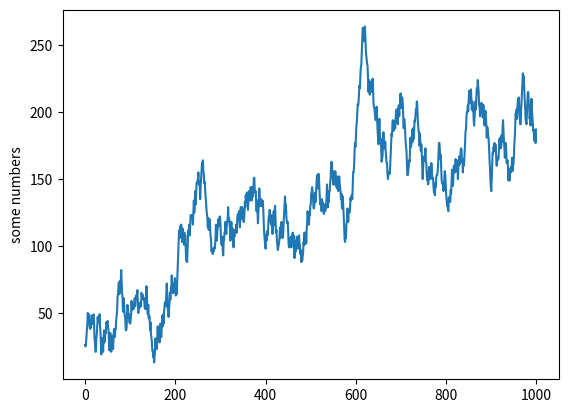

Generate this figure with matplotlib:
# encoding: utf-8
import matplotlib.pyplot as plt
import random


def price_list(length):
    plist = []
    price = 20.0
    for n in range(length):
        price += random.randint(-10, 10)

        plist.append(price)
    return plist

plt.plot(price_list(1000))
plt.ylabel('some numbers')
plt.show()
